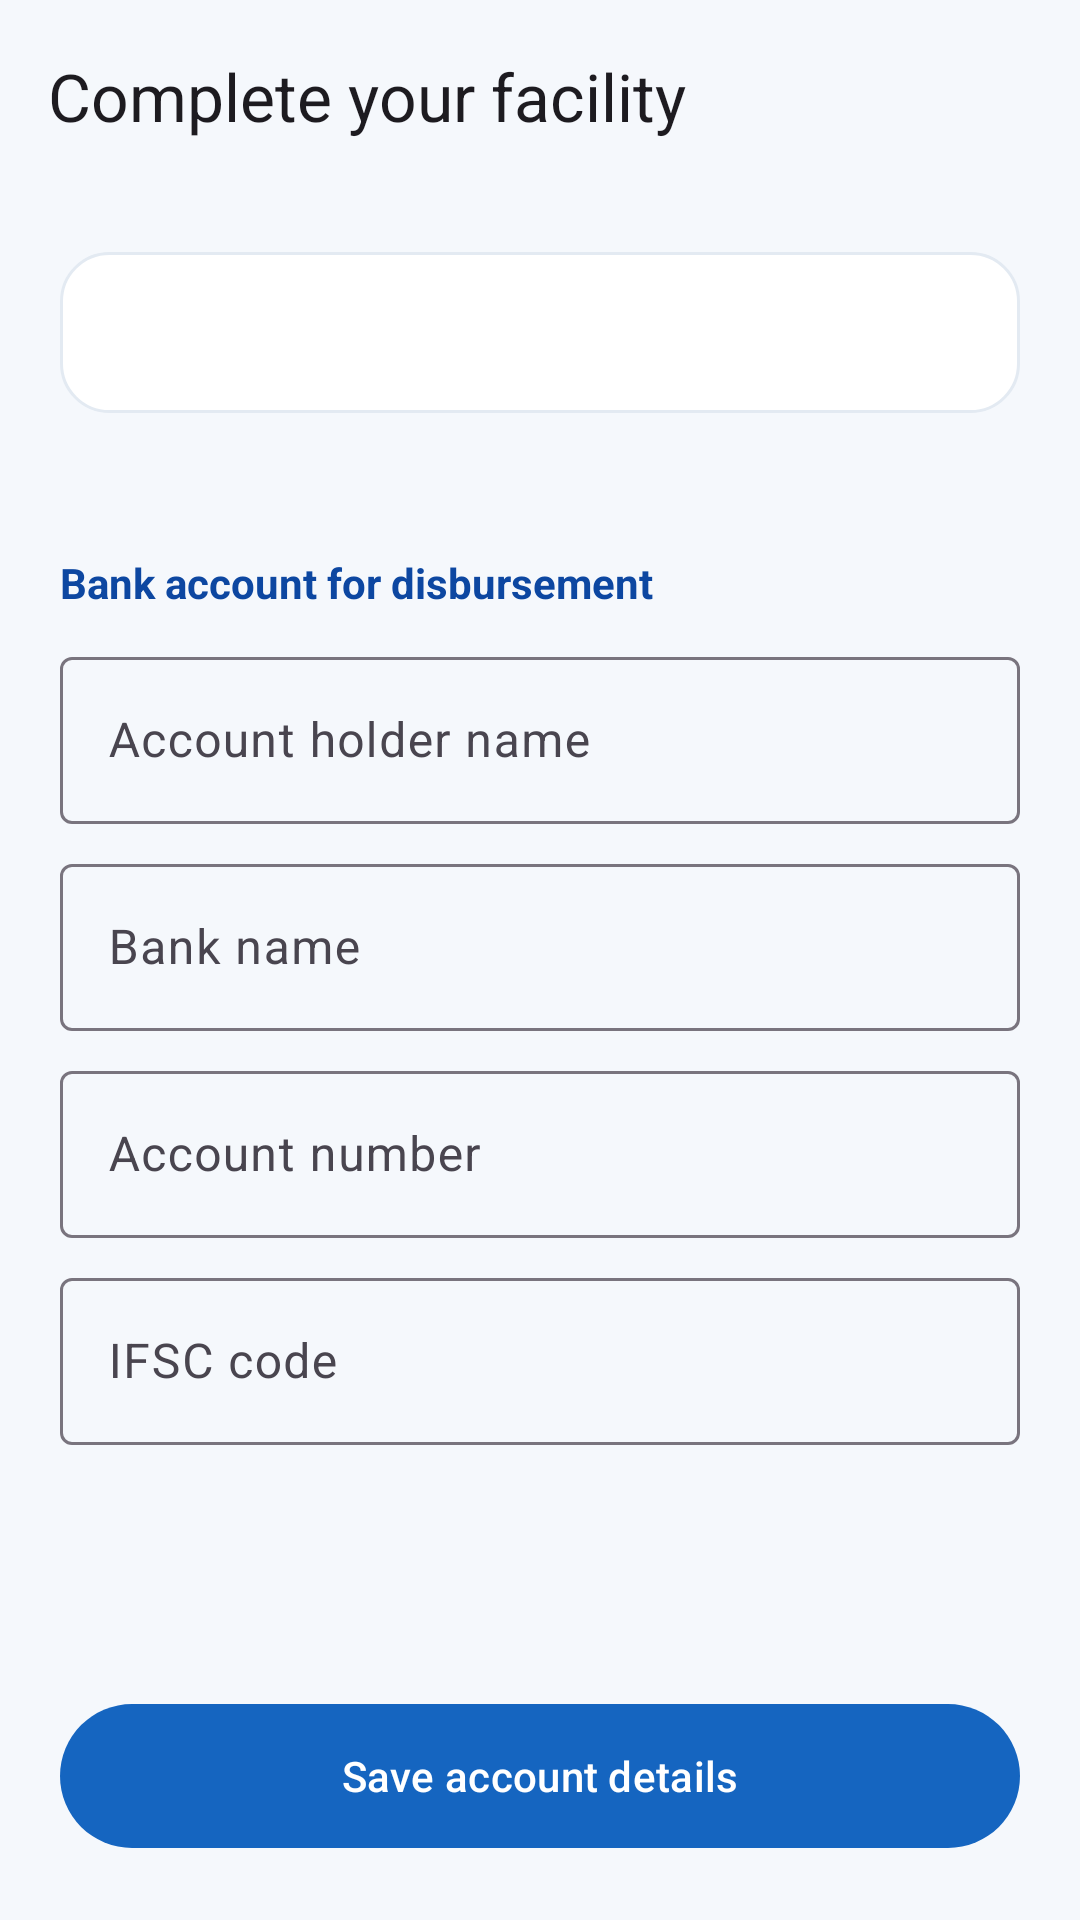

Here is an Android app screen rendered from its layout file. Give the layout XML and the strings, colors and styles it references.
<!-- AndroidManifest.xml: application theme Theme.AutoReplyBot -->
<!-- res/layout/activity_loan_disbursement.xml -->
<?xml version="1.0" encoding="utf-8"?>
<LinearLayout xmlns:android="http://schemas.android.com/apk/res/android"
    xmlns:app="http://schemas.android.com/apk/res-auto"
    android:layout_width="match_parent"
    android:layout_height="match_parent"
    android:background="@color/loan_screen_bg"
    android:orientation="vertical">

    <com.google.android.material.appbar.MaterialToolbar
        android:id="@+id/toolbar"
        android:layout_width="match_parent"
        android:layout_height="wrap_content"
        app:navigationIcon="@drawable/ic_arrow_back_24"
        app:title="@string/loan_next_title" />

    <ScrollView
        android:layout_width="match_parent"
        android:layout_height="0dp"
        android:layout_weight="1"
        android:fillViewport="true">

        <LinearLayout
            android:layout_width="match_parent"
            android:layout_height="wrap_content"
            android:orientation="vertical"
            android:padding="20dp">

            <TextView
                android:id="@+id/next_banner"
                android:layout_width="match_parent"
                android:layout_height="wrap_content"
                android:background="@drawable/bg_loan_card"
                android:padding="16dp"
                android:textColor="@color/welcome_title"
                android:textSize="16sp"
                android:textStyle="bold" />

            <TextView
                android:id="@+id/next_steps"
                android:layout_width="match_parent"
                android:layout_height="wrap_content"
                android:layout_marginTop="12dp"
                android:textColor="@color/welcome_body"
                android:textSize="14sp" />

            <LinearLayout
                android:id="@+id/next_bank_block"
                android:layout_width="match_parent"
                android:layout_height="wrap_content"
                android:layout_marginTop="16dp"
                android:orientation="vertical">

                <TextView
                    android:layout_width="match_parent"
                    android:layout_height="wrap_content"
                    android:text="@string/loan_bank_heading"
                    android:textColor="@color/welcome_title"
                    android:textStyle="bold" />

                <com.google.android.material.textfield.TextInputLayout
                    android:layout_width="match_parent"
                    android:layout_height="wrap_content"
                    android:layout_marginTop="10dp"
                    android:hint="@string/loan_bank_holder">

                    <com.google.android.material.textfield.TextInputEditText
                        android:id="@+id/input_bank_holder"
                        android:layout_width="match_parent"
                        android:layout_height="wrap_content"
                        android:inputType="textPersonName" />
                </com.google.android.material.textfield.TextInputLayout>

                <com.google.android.material.textfield.TextInputLayout
                    android:layout_width="match_parent"
                    android:layout_height="wrap_content"
                    android:layout_marginTop="8dp"
                    android:hint="@string/loan_bank_name">

                    <com.google.android.material.textfield.TextInputEditText
                        android:id="@+id/input_bank_name"
                        android:layout_width="match_parent"
                        android:layout_height="wrap_content"
                        android:inputType="textCapWords" />
                </com.google.android.material.textfield.TextInputLayout>

                <com.google.android.material.textfield.TextInputLayout
                    android:layout_width="match_parent"
                    android:layout_height="wrap_content"
                    android:layout_marginTop="8dp"
                    android:hint="@string/loan_bank_account">

                    <com.google.android.material.textfield.TextInputEditText
                        android:id="@+id/input_bank_account"
                        android:layout_width="match_parent"
                        android:layout_height="wrap_content"
                        android:inputType="number" />
                </com.google.android.material.textfield.TextInputLayout>

                <com.google.android.material.textfield.TextInputLayout
                    android:layout_width="match_parent"
                    android:layout_height="wrap_content"
                    android:layout_marginTop="8dp"
                    android:hint="@string/loan_bank_ifsc">

                    <com.google.android.material.textfield.TextInputEditText
                        android:id="@+id/input_bank_ifsc"
                        android:layout_width="match_parent"
                        android:layout_height="wrap_content"
                        android:digits="ABCDEFGHIJKLMNOPQRSTUVWXYZ0123456789"
                        android:inputType="textCapCharacters"
                        android:maxLength="11" />
                </com.google.android.material.textfield.TextInputLayout>
            </LinearLayout>

            <LinearLayout
                android:id="@+id/next_agreement_block"
                android:layout_width="match_parent"
                android:layout_height="wrap_content"
                android:layout_marginTop="16dp"
                android:orientation="vertical"
                android:visibility="gone">

                <TextView
                    android:layout_width="match_parent"
                    android:layout_height="wrap_content"
                    android:text="@string/loan_agreement_heading"
                    android:textColor="@color/welcome_title"
                    android:textStyle="bold" />

                <ScrollView
                    android:layout_width="match_parent"
                    android:layout_height="280dp"
                    android:layout_marginTop="10dp"
                    android:background="@drawable/bg_loan_card"
                    android:fillViewport="true"
                    android:nestedScrollingEnabled="true"
                    android:padding="12dp">

                    <TextView
                        android:id="@+id/next_agreement_text"
                        android:layout_width="match_parent"
                        android:layout_height="wrap_content"
                        android:lineSpacingExtra="3dp"
                        android:textColor="@color/welcome_body"
                        android:textSize="13sp" />
                </ScrollView>

                <CheckBox
                    android:id="@+id/next_agreement_check"
                    android:layout_width="match_parent"
                    android:layout_height="wrap_content"
                    android:layout_marginTop="8dp"
                    android:text="@string/loan_agreement_check"
                    android:textColor="@color/welcome_body" />
            </LinearLayout>

            <TextView
                android:id="@+id/next_waiting"
                android:layout_width="match_parent"
                android:layout_height="wrap_content"
                android:layout_marginTop="16dp"
                android:textColor="@color/welcome_body"
                android:visibility="gone" />
        </LinearLayout>
    </ScrollView>

    <com.google.android.material.button.MaterialButton
        android:id="@+id/button_next_continue"
        android:layout_width="match_parent"
        android:layout_height="56dp"
        android:layout_margin="20dp"
        android:text="@string/loan_bank_continue"
        android:textAllCaps="false"
        app:backgroundTint="@color/brand_blue"
        app:cornerRadius="28dp" />
</LinearLayout>
<!-- resources referenced by this layout -->
<resources>
  <color name="brand_blue">#1565C0</color>
  <color name="loan_screen_bg">#F5F8FC</color>
  <color name="welcome_body">#546E7A</color>
  <color name="welcome_title">#0D47A1</color>
  <!-- drawable bg_loan_card (drawable) -->
  <?xml version="1.0" encoding="utf-8"?>
  <shape xmlns:android="http://schemas.android.com/apk/res/android" android:shape="rectangle">
      <solid android:color="@color/white" />
      <corners android:radius="16dp" />
      <stroke
          android:width="1dp"
          android:color="#E3EAF2" />
  </shape>
  <string name="loan_agreement_check">I have read this agreement in full and accept its terms.</string>
  <string name="loan_agreement_heading">Facility agreement</string>
  <string name="loan_bank_account">Account number</string>
  <string name="loan_bank_continue">Save account details</string>
  <string name="loan_bank_heading">Bank account for disbursement</string>
  <string name="loan_bank_holder">Account holder name</string>
  <string name="loan_bank_ifsc">IFSC code</string>
  <string name="loan_bank_name">Bank name</string>
  <string name="loan_next_title">Complete your facility</string>
  <style name="Theme.AutoReplyBot" parent="Base.Theme.AutoReplyBot" />
  <color name="white">#FFFFFFFF</color>
  <style name="Base.Theme.AutoReplyBot" parent="Theme.Material3.DayNight.NoActionBar">
          
          <item name="enableEdgeToEdge">false</item>
          <item name="android:windowDrawsSystemBarBackgrounds">true</item>
          <item name="android:statusBarColor">@color/app_status_bar</item>
          <item name="android:navigationBarColor">@color/app_navigation_bar</item>
          <item name="android:windowLightStatusBar">true</item>
      </style>
  <color name="app_status_bar">#FEF7FF</color>
  <color name="app_navigation_bar">#FEF7FF</color>
</resources>
